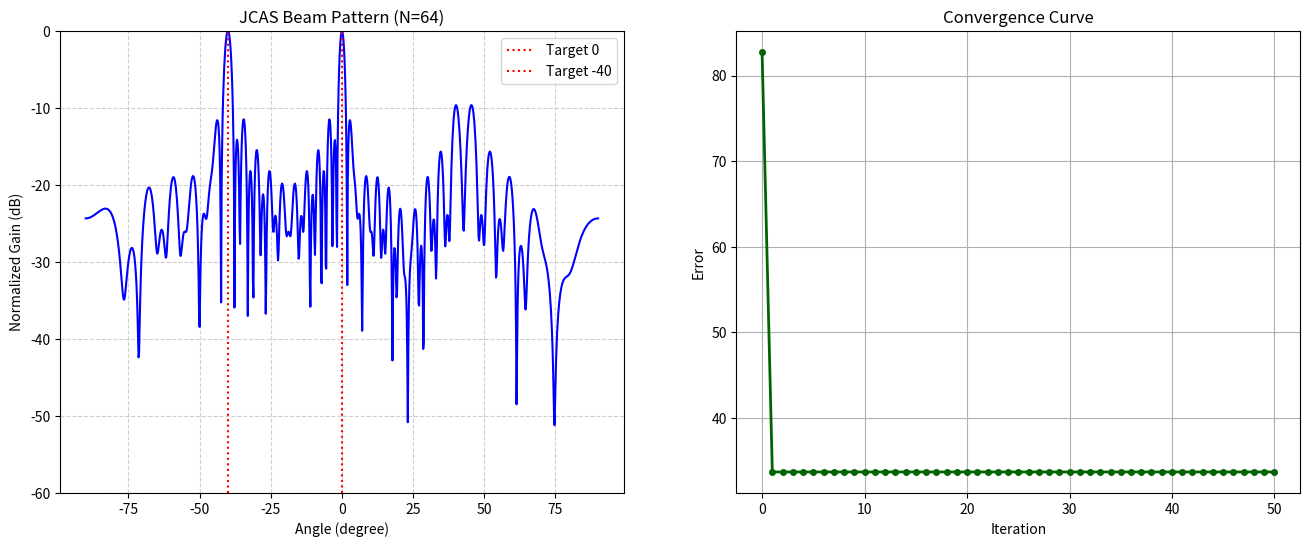

The matplotlib source for this figure: (Note: this script raises an exception after producing the figure.)
import numpy as np
import matplotlib.pyplot as plt
import os  # <--- Thư viện để xử lý đường dẫn file

# ==========================================
# CẤU HÌNH CỐ ĐỊNH (SEED)
# ==========================================
# Đặt seed để mỗi lần chạy kết quả ra Y HỆT nhau (tốt cho báo cáo)
# Bạn có thể đổi số 42 thành số khác nếu muốn thử vận may khác
np.random.seed(42) 

# ==========================================
# 1. CÁC HÀM HỖ TRỢ
# ==========================================
def get_steering_vector(theta_deg, N):
    theta_rad = np.radians(theta_deg)
    k = np.arange(N).reshape(-1, 1)
    sv = np.exp(1j * np.pi * k * np.sin(theta_rad))
    return sv

def calculate_full_pattern(w, N, resolution=1000):
    angles = np.linspace(-90, 90, resolution)
    k = np.arange(N).reshape(-1, 1)
    theta_rads = np.radians(angles).reshape(1, -1)
    A_scan = np.exp(1j * np.pi * k * np.sin(theta_rads))
    response = np.matmul(w.conj().T, A_scan)
    gains = np.abs(response).flatten()
    return angles, gains

# ==========================================
# 2. THUẬT TOÁN TS-ILS
# ==========================================
def optimize_jcas_ts_ils_original(N, target_angles, max_iter=50):
    M = len(target_angles)
    A = np.hstack([get_steering_vector(ang, N) for ang in target_angles])
    d_mag = np.ones((M, 1)) * N 
    
    # Khởi tạo ngẫu nhiên
    phi = np.random.rand(N, 1) * 2 * np.pi
    w = np.exp(1j * phi)
    
    cost_history = []

    # --- TÍNH SAI SỐ BAN ĐẦU (VÒNG 0) ---
    y_init = np.matmul(A.conj().T, w)
    initial_error = np.linalg.norm(np.abs(y_init) - d_mag)
    cost_history.append(initial_error)
    
    print("-" * 60)
    print(f"BẮT ĐẦU TS-ILS | N={N} | Targets={target_angles}")
    print(f"Iter 000 (Init) | Error: {initial_error:.6f}")
    
    # --- VÒNG LẶP ---
    for i in range(max_iter):
        y_current = np.matmul(A.conj().T, w)
        d_update = d_mag * np.exp(1j * np.angle(y_current))
        w_hat = np.matmul(np.linalg.pinv(A.conj().T), d_update)
        w = np.exp(1j * np.angle(w_hat))
        
        y_new = np.matmul(A.conj().T, w)
        gain_error = np.linalg.norm(np.abs(y_new) - d_mag) 
        cost_history.append(gain_error)
        
        print(f"Iter {i+1:03d}        | Error: {gain_error:.6f}")

    return w, cost_history

# ==========================================
# 3. CHƯƠNG TRÌNH CHÍNH
# ==========================================
if __name__ == "__main__":
    # --- CẤU HÌNH ---
    N_ANTENNAS = 64     
    TARGETS = [0, -40]  
    ITERATIONS = 50
    
    w_opt, costs = optimize_jcas_ts_ils_original(N_ANTENNAS, TARGETS, ITERATIONS)
    
    # Vẽ đồ thị
    fig, (ax1, ax2) = plt.subplots(1, 2, figsize=(16, 6))
    
    # HÌNH 1
    angles, gains = calculate_full_pattern(w_opt, N_ANTENNAS)
    gains_db = 20 * np.log10(gains / np.max(gains) + 1e-12)
    ax1.plot(angles, gains_db, linewidth=1.5, color='blue')
    ax1.set_title(f'JCAS Beam Pattern (N={N_ANTENNAS})')
    ax1.set_xlabel('Angle (degree)')
    ax1.set_ylabel('Normalized Gain (dB)')
    ax1.set_ylim([-60, 0])
    ax1.grid(True, linestyle='--', alpha=0.6)
    for t in TARGETS:
        ax1.axvline(x=t, color='red', linestyle=':', linewidth=1.5, label=f'Target {t}')
    ax1.legend()

    # HÌNH 2
    ax2.plot(range(0, ITERATIONS + 1), costs, marker='.', markersize=8, color='darkgreen', linewidth=2)
    ax2.set_title('Convergence Curve')
    ax2.set_xlabel('Iteration')
    ax2.set_ylabel('Error')
    ax2.grid(True)
    
    # --- [QUAN TRỌNG] XỬ LÝ ĐƯỜNG DẪN LƯU FILE ---
    # Lấy đường dẫn của file code hiện tại (file jcas.py đang nằm ở đâu?)
    current_script_path = os.path.dirname(os.path.abspath(__file__))
    
    # Tạo tên file cố định
    filename = "JCAS_original.png"
    
    # Ghép đường dẫn: thư mục chứa code + tên file
    full_save_path = os.path.join(current_script_path, filename)
    
    plt.tight_layout()
    plt.savefig(full_save_path, dpi=300)
    print(f"\n[DONE] Đã lưu ảnh vào chính xác thư mục chứa code:")
    print(f"Path: {full_save_path}")
    
    plt.show()